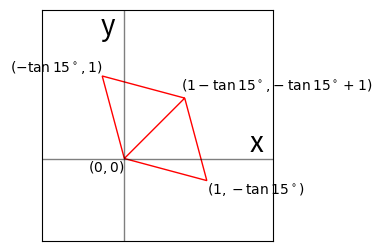

Here is the Python script that generated this plot:
import numpy as np
import matplotlib.pyplot as plt
from matplotlib.ticker import *

def tand(d):
    return np.tan(np.radians(d))

A=-tand(15)
B=-tand(15)
T=np.array([[1,A],
            [B,1]])

def applyT(points):
    return np.array([np.matmul(T,p) for p in points])

S0=np.array(([0,0],[1,0],[1,1],[0,0],[0,1],[1,1]))

S1=applyT(S0)


fig,ax=plt.subplots(sharex=False,figsize=(5,3))
plt.subplots_adjust(wspace=0.6)

def polygon(ax,points,color):
    poly=plt.Polygon(points,facecolor=(0,0,0,0),edgecolor=color,closed=False)
    ax.add_patch(poly)

polygon(ax,S1,"red")

ax.text(0,0,"$(0,0)$",va="top",ha="right")
ax.text(S1[2,0]-0.05,S1[2,1]+0.05,r"$(1-\tan{15^\circ},\!-\tan{15^\circ}+1)$",va="bottom",ha="left")
ax.text(S1[1,0],S1[1,1],r"$(1,-\tan{15^\circ})$",va="top",ha="left")
ax.text(S1[4,0],S1[4,1],r"$(-\tan{15^\circ},1)$",va="bottom",ha="right")

ax.axis("square")
HI=1.8
LO=-1
line=plt.Polygon([[LO,0],[HI,0]],facecolor=(0,0,0,0),edgecolor=(0,0,0,0.5))
ax.add_patch(line)
line=plt.Polygon([[0,LO],[0,HI]],facecolor=(0,0,0,0),edgecolor=(0,0,0,0.5))
ax.add_patch(line)

ax.set(ylim=(LO,HI))
ax.set(xlim=(LO,HI))
OFF=0.2
ax.text(HI-OFF,0,"x",fontsize=20,va="bottom",ha="center")
ax.text(-OFF,HI-OFF,"y",fontsize=20,va="center",ha="center")
ax.set_xticks([])
ax.set_yticks([])

plt.savefig("skew-2d-tan15.svg")
plt.show()
